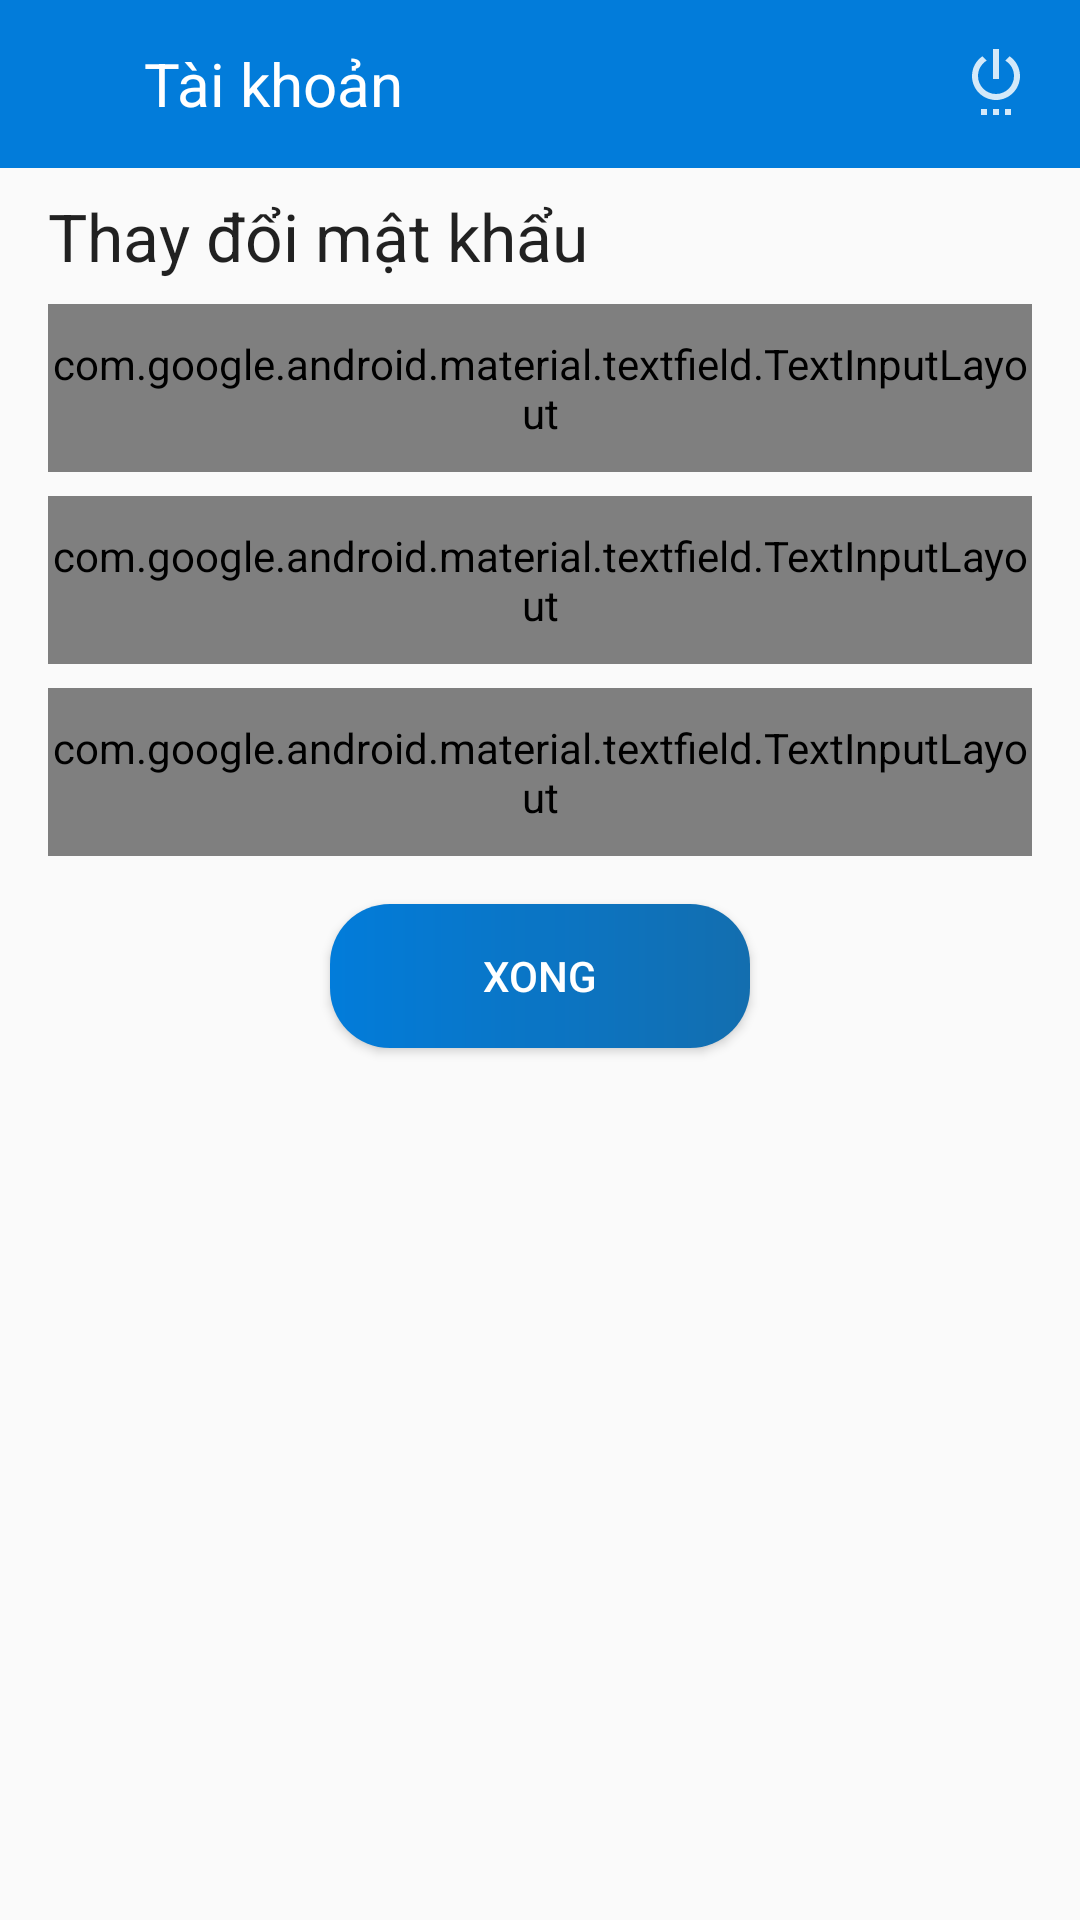

Android layout source for this screen:
<!-- AndroidManifest.xml: application theme AppTheme -->
<!-- res/layout/fragment_account.xml -->
<?xml version="1.0" encoding="utf-8"?>
<LinearLayout xmlns:android="http://schemas.android.com/apk/res/android"
    xmlns:app="http://schemas.android.com/apk/res-auto"
    xmlns:tools="http://schemas.android.com/tools"
    android:layout_width="match_parent"
    android:layout_height="match_parent"
    android:orientation="vertical"
    tools:context=".ui.fragments.AccountFragment">

    <android.support.v7.widget.Toolbar
        android:id="@+id/tbNotification"
        android:layout_width="match_parent"
        android:layout_height="@dimen/toolbar_size"
        android:background="@color/colorPrimary"
        android:fitsSystemWindows="true"
        app:titleTextColor="@android:color/white">
        <RelativeLayout
            android:layout_width="match_parent"
            android:layout_height="match_parent"
            android:gravity="center_vertical">
            <TextView
                android:layout_width="wrap_content"
                android:layout_height="wrap_content"
                android:layout_marginStart="@dimen/toolbar_tittle_margin_start"
                android:text="@string/hotel_account_management"
                android:textColor="@android:color/white"
                android:textSize="@dimen/text_size_edittext" />

            <ImageView
                android:id="@+id/img_logout"
                android:layout_alignParentEnd="true"
                android:layout_marginEnd="@dimen/margin_end"
                android:src="@drawable/ic_settings"
                android:layout_width="wrap_content"
                android:layout_height="wrap_content" />

        </RelativeLayout>

    </android.support.v7.widget.Toolbar>

    <LinearLayout
        android:layout_width="match_parent"
        android:layout_height="match_parent"
        android:layout_marginStart="@dimen/margin_start"
        android:layout_marginTop="@dimen/margin_top"
        android:layout_marginEnd="@dimen/margin_end"
        android:orientation="vertical">

        <TextView

            android:layout_width="wrap_content"
            android:layout_height="wrap_content"
            android:text="Thay đổi mật khẩu"
            android:textAppearance="@style/TextAppearance.AppCompat.Large" />

        <android.support.design.widget.TextInputLayout
            style="@style/Widget.MaterialComponents.TextInputLayout.OutlinedBox"
            android:layout_width="match_parent"
            android:layout_height="@dimen/edit_text_input_height"
            android:layout_marginTop="@dimen/margin_top"
            app:hintEnabled="true"
            app:passwordToggleEnabled="true">

            <android.support.design.widget.TextInputEditText
                android:id="@+id/edt_old_password"
                android:layout_width="match_parent"
                android:layout_height="@dimen/edittext_height"
                android:editable="false"
                android:hint="Nhập mật khẩu cũ"
                android:inputType="textPassword" />
        </android.support.design.widget.TextInputLayout>


        <android.support.design.widget.TextInputLayout
            style="@style/Widget.MaterialComponents.TextInputLayout.OutlinedBox"
            android:layout_width="match_parent"
            android:layout_height="@dimen/edit_text_input_height"
            android:layout_marginTop="@dimen/margin_top"
            app:hintEnabled="true"
            app:passwordToggleEnabled="true">

            <android.support.design.widget.TextInputEditText
                android:id="@+id/edt_new_password"
                android:layout_width="match_parent"
                android:layout_height="@dimen/edittext_height"
                android:hint="Mật khẩu mới"
                android:inputType="textPassword" />
        </android.support.design.widget.TextInputLayout>


        <android.support.design.widget.TextInputLayout
            style="@style/Widget.MaterialComponents.TextInputLayout.OutlinedBox"
            android:layout_width="match_parent"
            android:layout_height="@dimen/edit_text_input_height"
            android:layout_marginTop="@dimen/margin_top"
            app:hintEnabled="true"
            app:passwordToggleEnabled="true">

            <android.support.design.widget.TextInputEditText
                android:id="@+id/edt_confirm_password"
                android:layout_width="match_parent"
                android:layout_height="match_parent"
                android:hint="Xác nhận mật khẩu"
                android:inputType="textPassword" />
        </android.support.design.widget.TextInputLayout>

        <Button
            android:id="@+id/btn_done"
            android:textColor="@android:color/white"
            android:background="@drawable/btn_gradient"
            android:layout_marginTop="@dimen/margin_start"
            android:layout_gravity="center_horizontal"
            android:text="@string/option_done"
            android:layout_width="@dimen/button_width"
            android:layout_height="wrap_content" />

    </LinearLayout>
</LinearLayout>
<!-- resources referenced by this layout -->
<resources>
  <color name="colorPrimary">#027CDA</color>
  <dimen name="button_width">140dp</dimen>
  <dimen name="edit_text_input_height">56dp</dimen>
  <dimen name="edittext_height">50dp</dimen>
  <dimen name="margin_end">16dp</dimen>
  <dimen name="margin_start">16dp</dimen>
  <dimen name="margin_top">8dp</dimen>
  <dimen name="text_size_edittext">20sp</dimen>
  <dimen name="toolbar_size">56dp</dimen>
  <dimen name="toolbar_tittle_margin_start">32sp</dimen>
  <!-- drawable btn_gradient (drawable) -->
  <?xml version="1.0" encoding="utf-8"?>
  <shape xmlns:android="http://schemas.android.com/apk/res/android"
      android:shape="rectangle">
  
      <gradient
          android:centerX="50%"
          android:centerY="50%"
          android:endColor="@color/colorStartGradientBlueEnd"
          android:gradientRadius="100dp"
          android:startColor="@color/colorStartGradientBlueStart"
          android:type="linear" />
  
      <corners android:radius="20dp" />
  
  </shape>
  <!-- drawable ic_settings (drawable-xhdpi) -->
  <vector xmlns:android="http://schemas.android.com/apk/res/android"
      android:width="@dimen/icon_logo_size"
      android:height="@dimen/icon_logo_size"
      android:alpha="0.83"
      android:tint="#FFFFFF"
      android:viewportWidth="24.0"
      android:viewportHeight="24.0">
      <path
          android:fillColor="#FF000000"
          android:pathData="M7,24h2v-2L7,22v2zM11,24h2v-2h-2v2zM13,2h-2v10h2L13,2zM16.56,4.44l-1.45,1.45C16.84,6.94 18,8.83 18,11c0,3.31 -2.69,6 -6,6s-6,-2.69 -6,-6c0,-2.17 1.16,-4.06 2.88,-5.12L7.44,4.44C5.36,5.88 4,8.28 4,11c0,4.42 3.58,8 8,8s8,-3.58 8,-8c0,-2.72 -1.36,-5.12 -3.44,-6.56zM15,24h2v-2h-2v2z" />
  </vector>
  <string name="hotel_account_management">Tài khoản</string>
  <string name="option_done">Xong</string>
  <style name="AppTheme" parent="Theme.AppCompat.Light.NoActionBar">
          
          <item name="colorPrimary">@color/colorPrimary</item>
          <item name="colorPrimaryDark">@color/colorPrimaryDark</item>
          <item name="colorAccent">@color/colorAccent</item>
      </style>
  <color name="colorStartGradientBlueEnd">#136EAF</color>
  <color name="colorStartGradientBlueStart">#027CDA</color>
  <dimen name="icon_logo_size">24dp</dimen>
  <color name="colorPrimaryDark">#136EAF</color>
  <color name="colorAccent">#027CDA</color>
</resources>
